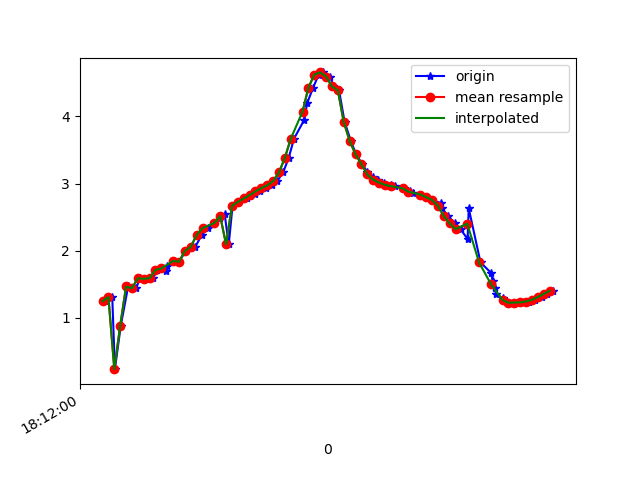

Data behind this chart, as committed beside it:
1617819120791, 514764345738307, 1.2444909, -4.8416615, 8.4290905
1617819120813, 514764364969077, 1.307, -4.748, 8.473
1617819120822, 514764384199847, 0.2307, -5.611, 8.031
1617819120842, 514764403430617, 0.8807, -5.126, 8.306
1617819120867, 514764422661387, 1.464, -4.604, 8.526
1617819120895, 514764441892157, 1.438, -4.593, 8.537
1617819120906, 514764461122927, 1.587, -4.536, 8.541
1617819120932, 514764480353697, 1.578, -4.425, 8.6
1617819120952, 514764499584467, 1.589, -4.459, 8.581
1617819120966, 514764518815237, 1.712, -4.341, 8.618
1617819120996, 514764538046007, 1.697, -4.175, 8.702
1617819120999, 514764557276777, 1.771, -4.144, 8.702
1617819121022, 514764576507547, 1.844, -3.977, 8.765
1617819121040, 514764595738317, 1.834, -3.865, 8.817
1617819121063, 514764614969087, 1.994, -3.868, 8.781
1617819121082, 514764634199857, 2.06, -3.754, 8.815
1617819121095, 514764653430627, 2.052, -3.694, 8.842
1617819121117, 514764672661397, 2.231, -3.671, 8.808
1617819121139, 514764691892167, 2.335, -3.588, 8.815
1617819121160, 514764711122937, 2.411, -3.532, 8.818
1617819121180, 514764730353707, 2.483, -3.483, 8.817
1617819121195, 514764749584477, 2.548, -3.432, 8.819
1617819121209, 514764768815247, 2.09, -3.866, 8.759
1617819121222, 514764788046017, 2.666, -3.331, 8.823
1617819121242, 514764807276787, 2.726, -3.3, 8.816
1617819121270, 514764826507557, 2.777, -3.263, 8.814
1617819121280, 514764845738327, 2.813, -3.165, 8.838
1617819121299, 514764864969097, 2.841, -3.031, 8.876
1617819121317, 514764884199867, 2.883, -2.929, 8.897
1617819121337, 514764903430637, 2.931, -2.868, 8.901
1617819121355, 514764922661407, 2.975, -2.821, 8.901
1617819121374, 514764942008698, 3.036, -2.795, 8.889
1617819121394, 514764961239468, 3.165, -2.916, 8.804
1617819121413, 514764980470238, 3.385, -3.335, 8.571
1617819121431, 514764999701008, 3.669, -4.072, 8.124
1617819121465, 514765018931778, 3.944, -5.042, 7.42
1617819121476, 514765038162548, 4.202, -6.189, 6.33
1617819121496, 514765057393318, 4.431, -7.348, 4.735
1617819121515, 514765076624088, 4.625, -8.178, 2.788
1617819121531, 514765095854858, 4.657, -8.556, 1.069
1617819121554, 514765115085628, 4.595, -8.656, -0.04476
1617819121565, 514765134316398, 4.447, -8.685, -0.9133
1617819121584, 514765153547168, 4.39, -8.484, -2.188
1617819121603, 514765172777938, 3.917, -8.684, -2.3
1617819121624, 514765192008708, 3.637, -8.768, -2.437
1617819121642, 514765211239478, 3.436, -8.829, -2.506
1617819121663, 514765230470248, 3.289, -8.848, -2.635
1617819121680, 514765249701018, 3.168, -8.851, -2.768
1617819121698, 514765268931788, 3.102, -8.878, -2.757
1617819121717, 514765288162558, 3.058, -8.94, -2.599
1617819121736, 514765307393328, 3.013, -9.01, -2.403
1617819121759, 514765326624098, 2.98, -9.076, -2.189
1617819121775, 514765345854868, 2.961, -9.145, -1.909
1617819121804, 514765365085638, 2.929, -9.221, -1.561
1617819121826, 514765384316408, 2.891, -9.291, -1.167
1617819121837, 514765403547178, 2.865, -9.348, -0.664
1617819121863, 514765422777948, 2.836, -9.381, 0.04824
1617819121881, 514765442008718, 2.797, -9.347, 0.9168
1617819121900, 514765461239488, 2.754, -9.238, 1.763
1617819121930, 514765480470258, 2.709, -9.065, 2.554
1617819121933, 514765499701028, 2.629, -8.799, 3.422
... 20 more rows
